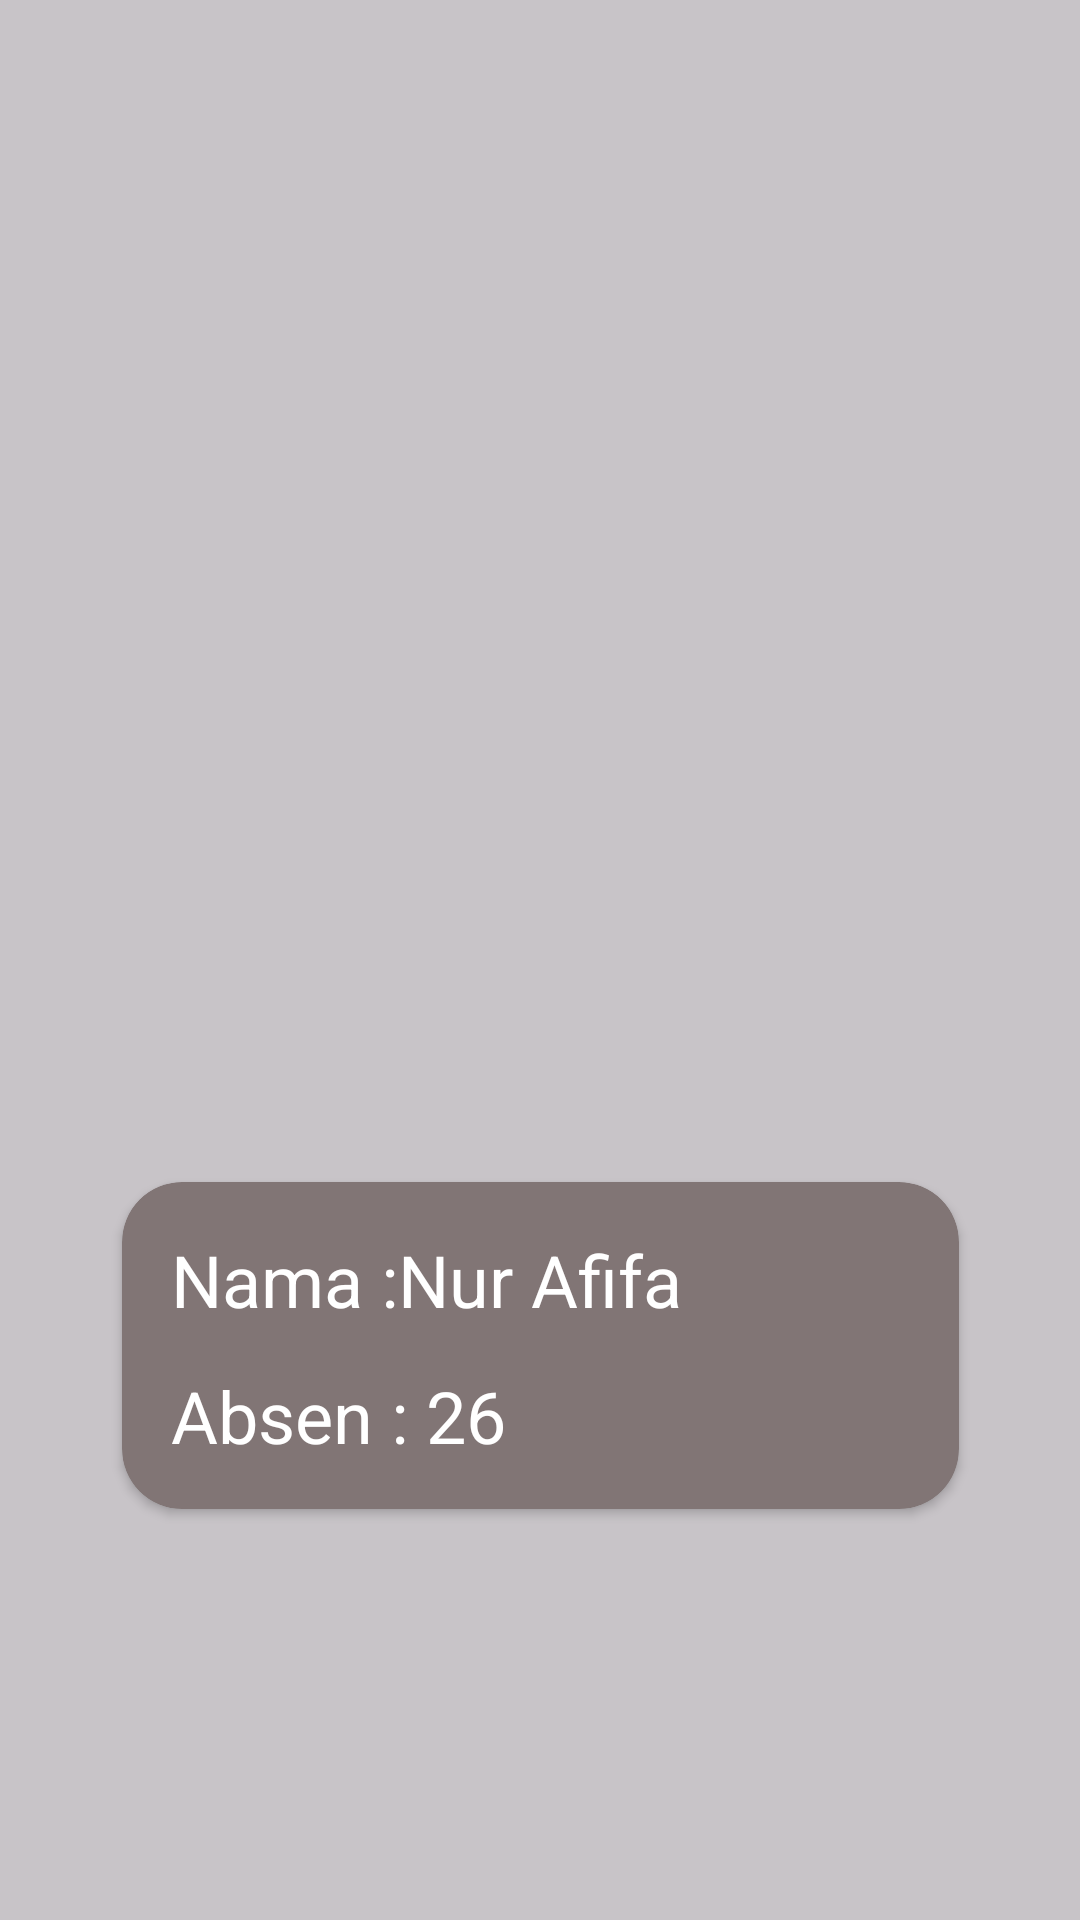

Layout XML and referenced resources for this Android screen:
<!-- AndroidManifest.xml: application theme Theme.SumatifRoom_Nur_Afifa_Ganjil -->
<!-- res/layout/activity_splash.xml -->
<?xml version="1.0" encoding="utf-8"?>
<androidx.constraintlayout.widget.ConstraintLayout xmlns:android="http://schemas.android.com/apk/res/android"
    xmlns:app="http://schemas.android.com/apk/res-auto"
    xmlns:tools="http://schemas.android.com/tools"
    android:layout_width="match_parent"
    android:layout_height="match_parent"
    tools:context=".SplashActivity"
    android:background="#C8C4C8">


    <androidx.cardview.widget.CardView
        android:id="@+id/cardView2"
        android:layout_width="279dp"
        android:layout_height="109dp"
        android:layout_marginTop="27dp"
        app:cardBackgroundColor="#817575"
        app:cardCornerRadius="20dp"
        app:layout_constraintEnd_toEndOf="parent"
        app:layout_constraintStart_toStartOf="parent"
        app:layout_constraintTop_toBottomOf="@+id/imageView2">

        <androidx.constraintlayout.widget.ConstraintLayout
            android:layout_width="match_parent"
            android:layout_height="match_parent">

            <TextView
                android:id="@+id/textView6"
                android:layout_width="wrap_content"
                android:layout_height="wrap_content"
                android:layout_marginStart="16dp"
                android:layout_marginTop="13dp"
                android:layout_marginEnd="151dp"
                android:layout_marginBottom="15dp"
                android:text="Absen : 26"
                android:textAppearance="@style/TextAppearance.AppCompat.Body1"
                android:textColor="#ffffff"
                android:textSize="24dp"
                app:layout_constraintBottom_toBottomOf="parent"
                app:layout_constraintEnd_toEndOf="parent"
                app:layout_constraintStart_toStartOf="parent"
                app:layout_constraintTop_toBottomOf="@+id/textView6" />

            <TextView
                android:id="@+id/textView6"
                android:layout_width="wrap_content"
                android:layout_height="wrap_content"
                android:layout_marginStart="16dp"
                android:layout_marginTop="16dp"
                android:layout_marginEnd="92dp"
                android:layout_marginBottom="13dp"
                android:text="Nama :Nur Afifa"
                android:textAppearance="@style/TextAppearance.AppCompat.Body1"
                android:textColor="#ffffff"
                android:textSize="24dp"
                app:layout_constraintBottom_toTopOf="@+id/textView6"
                app:layout_constraintEnd_toEndOf="parent"
                app:layout_constraintStart_toStartOf="parent"
                app:layout_constraintTop_toTopOf="parent" />
        </androidx.constraintlayout.widget.ConstraintLayout>

    </androidx.cardview.widget.CardView>

    <ImageView
        android:id="@+id/imageView2"
        android:layout_width="135dp"
        android:layout_height="129dp"
        android:layout_marginStart="138dp"
        android:layout_marginTop="238dp"
        android:layout_marginEnd="138dp"
        android:layout_marginBottom="27dp"
        app:layout_constraintBottom_toTopOf="@+id/cardView2"
        app:layout_constraintEnd_toEndOf="parent"
        app:layout_constraintStart_toStartOf="parent"
        app:layout_constraintTop_toTopOf="parent"
        app:srcCompat="@drawable/employee" />

</androidx.constraintlayout.widget.ConstraintLayout>
<!-- resources referenced by this layout -->
<resources>
  <style name="Theme.SumatifRoom_Nur_Afifa_Ganjil" parent="Theme.MaterialComponents.DayNight.DarkActionBar">
          
          <item name="colorPrimary">@color/purple_500</item>
          <item name="colorPrimaryVariant">@color/purple_700</item>
          <item name="colorOnPrimary">@color/white</item>
          
          <item name="colorSecondary">@color/teal_200</item>
          <item name="colorSecondaryVariant">@color/teal_700</item>
          <item name="colorOnSecondary">@color/black</item>
          
          <item name="android:statusBarColor" tools:targetApi="l">?attr/colorPrimaryVariant</item>
          
      </style>
  <!-- not gathered from this repository: default colours our renderer supplied (Android Studio template values) -->
  <color name="purple_500">#FF6200EE</color>
  <color name="purple_700">#FF3700B3</color>
  <color name="teal_200">#FF03DAC5</color>
  <color name="teal_700">#FF018786</color>
  <color name="black">#FF000000</color>
  <color name="white">#FFFFFFFF</color>
</resources>
